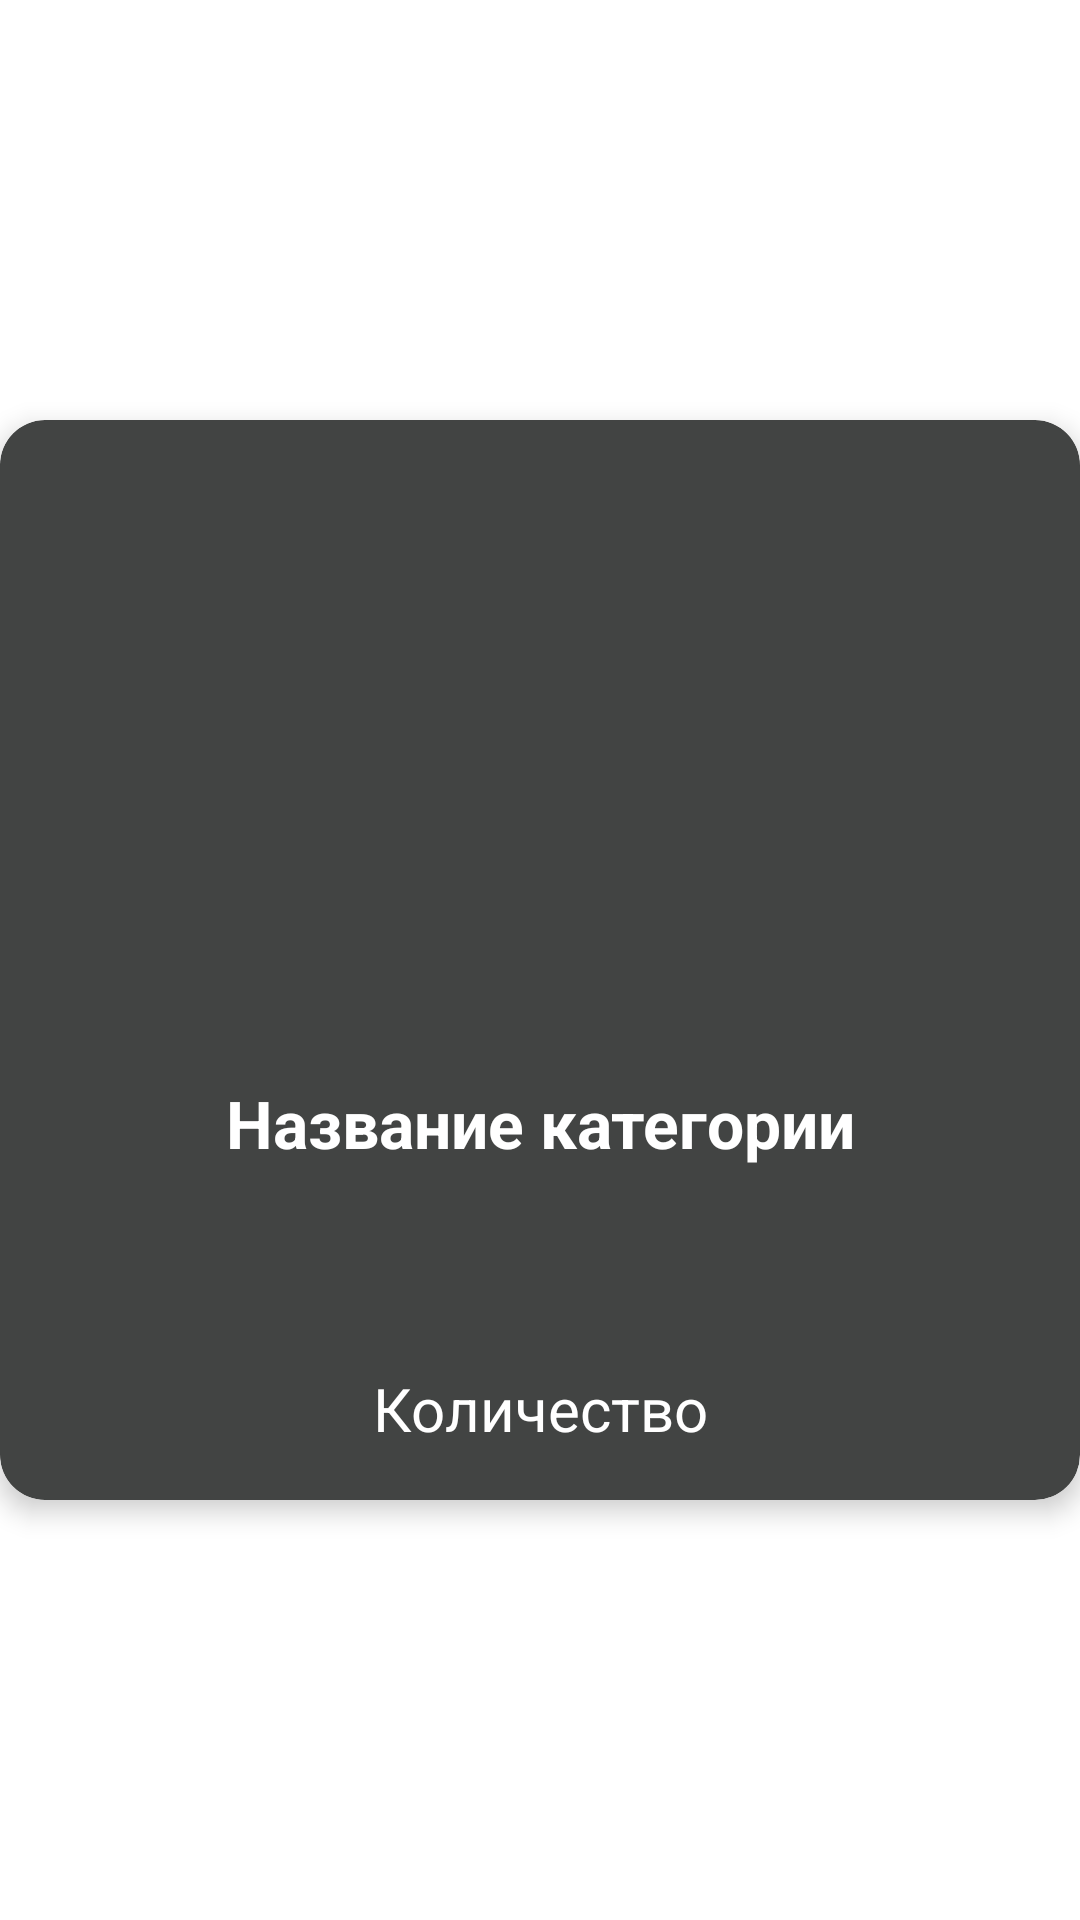

Reconstruct the res/layout file that produces this screen, plus the resources it refers to.
<!-- AndroidManifest.xml: application theme Theme.Vkus_sovet_test_app. -->
<!-- res/layout/menu_item_card.xml -->
<?xml version="1.0" encoding="utf-8"?>
<androidx.constraintlayout.widget.ConstraintLayout xmlns:android="http://schemas.android.com/apk/res/android"
    xmlns:app="http://schemas.android.com/apk/res-auto"
    xmlns:tools="http://schemas.android.com/tools"
    android:layout_width="wrap_content"
    android:layout_height="match_parent"
    android:layout_margin="10dp"
    >

    <androidx.cardview.widget.CardView
        android:layout_width="0dp"
        android:layout_height="0dp"
        android:layout_centerHorizontal="true"
        app:cardBackgroundColor="@color/menu_item_background"
        app:cardCornerRadius="15dp"
        app:cardElevation="5dp"
        app:layout_constraintDimensionRatio="1"
        app:layout_constraintEnd_toEndOf="parent"
        app:layout_constraintStart_toStartOf="parent"
        app:layout_constraintTop_toTopOf="parent"
        app:layout_constraintBottom_toBottomOf="parent">

        <LinearLayout
            android:id="@+id/cardHolderMenu"
            android:layout_width="match_parent"
            android:layout_height="match_parent"
            android:orientation="vertical">

            <ImageView
                android:id="@+id/ivItemImage"
                android:layout_width="match_parent"
                android:layout_height="0dp"
                android:layout_weight="50"
                android:adjustViewBounds="true"
                android:contentDescription="@string/menuitem_name"
                android:scaleType="fitXY" />


            <com.google.android.material.textview.MaterialTextView
                android:id="@+id/tvMenuItemName"
                android:layout_width="match_parent"
                android:layout_height="0dp"
                android:layout_margin="5dp"
                android:layout_weight="35"
                android:autoSizeMaxTextSize="24sp"
                android:autoSizeMinTextSize="14sp"
                android:autoSizeStepGranularity="4sp"
                android:autoSizeTextType="uniform"
                android:gravity="center"
                android:text="@string/menuitem_name"
                android:textColor="@color/white"
                android:textSize="14sp"
                android:textStyle="bold" />

            <com.google.android.material.textview.MaterialTextView
                android:id="@+id/tvSubMenuCount"
                android:layout_width="match_parent"
                android:layout_height="0dp"
                android:layout_margin="5dp"
                android:layout_weight="15"
                android:autoSizeMaxTextSize="22sp"
                android:autoSizeMinTextSize="12sp"
                android:autoSizeStepGranularity="4sp"
                android:autoSizeTextType="uniform"
                android:gravity="center"
                android:text="@string/tvsubmenucount"
                android:textColor="@color/white"
                android:textSize="12sp" />

        </LinearLayout>
    </androidx.cardview.widget.CardView>

</androidx.constraintlayout.widget.ConstraintLayout>
<!-- resources referenced by this layout -->
<resources>
  <color name="menu_item_background">#424443</color>
  <color name="white">#FFFFFFFF</color>
  <string name="menuitem_name">Название категории</string>
  <string name="tvsubmenucount">Количество</string>
  <style name="Theme.Vkus_sovet_test_app." parent="Theme.MaterialComponents.DayNight.NoActionBar">
          
          <item name="colorPrimary">#EEC600</item>
          <item name="colorPrimaryVariant">#4d65af</item>
          <item name="colorOnPrimary">#FFFFFF</item>
          
          <item name="colorSecondary">@color/teal_200</item>
          <item name="colorSecondaryVariant">#FFFFFF</item>
          <item name="colorOnSecondary">#0000FF</item>
          
      </style>
  <color name="teal_200">#FF03DAC5</color>
</resources>
